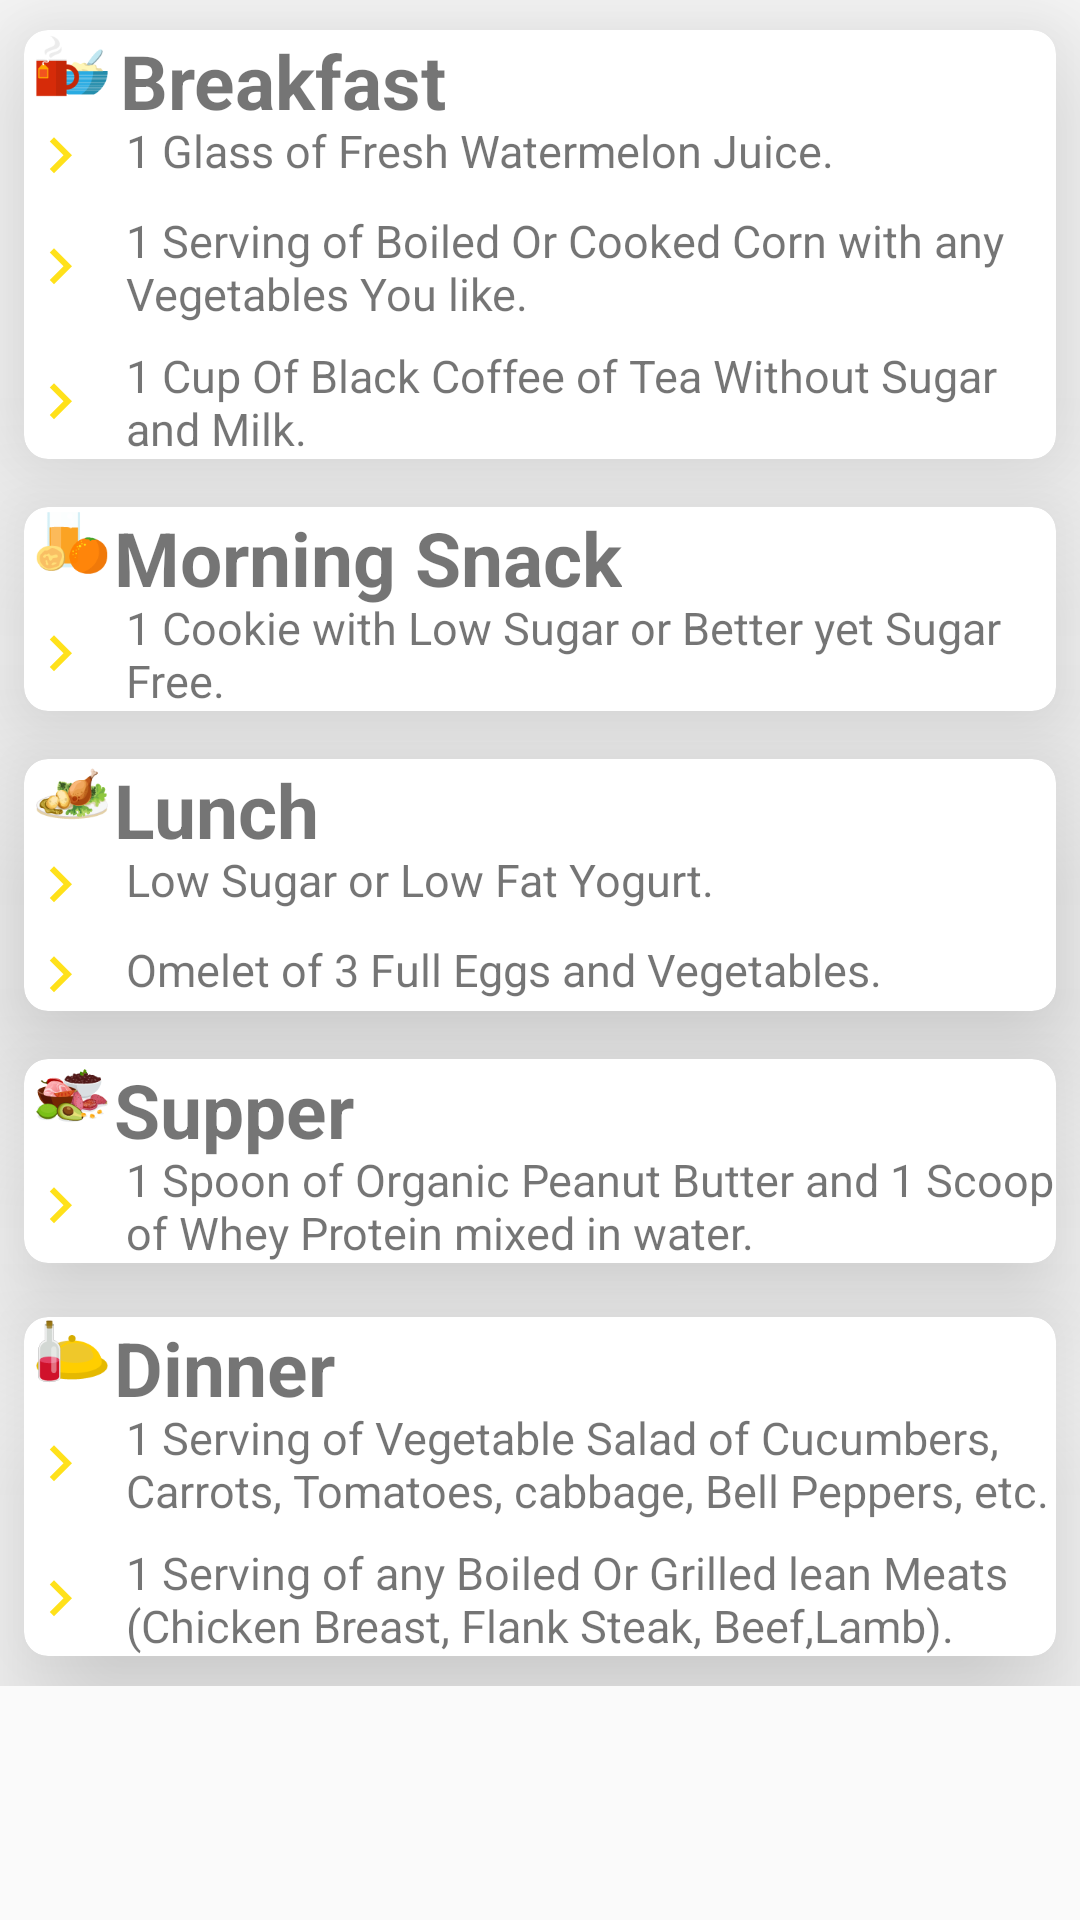

This screen was rendered from an Android layout file. Write that file and the resources it references.
<!-- AndroidManifest.xml: application theme AppTheme -->
<!-- res/layout/fragment_day7.xml -->
<?xml version="1.0" encoding="utf-8"?>
<ScrollView xmlns:android="http://schemas.android.com/apk/res/android"
    xmlns:app="http://schemas.android.com/apk/res-auto"
    xmlns:tools="http://schemas.android.com/tools"
    android:layout_width="match_parent"
    android:layout_height="match_parent"
    android:orientation="vertical"
    tools:context=".MainActivity"

    >

    <LinearLayout
        android:layout_width="wrap_content"
        android:layout_height="wrap_content"
        android:orientation="vertical"

        >
        <android.support.v7.widget.CardView
            android:layout_width="match_parent"
            android:layout_height="wrap_content"
            android:layout_marginBottom="8dp"
            android:layout_marginLeft="8dp"
            android:layout_marginRight="8dp"
            app:cardCornerRadius="8dp"
            android:foreground="?android:attr/selectableItemBackground"
            android:layout_marginTop="10dp"
            app:cardElevation="30sp">

            <ImageView
                android:layout_width="24dp"
                android:layout_height="24dp"
                android:layout_marginLeft="4dp"

                android:src="@drawable/icon_breakfast" />

            <TextView
                android:layout_width="wrap_content"
                android:layout_height="wrap_content"
                android:layout_marginLeft="32dp"
                android:text="Breakfast"
                android:textSize="25sp"
                android:textStyle="bold" />

            <TextView
                android:layout_width="wrap_content"
                android:layout_height="wrap_content"
                android:layout_marginTop="30sp"
                android:drawableLeft="@drawable/ic_bullet"
                android:drawablePadding="10dp"
                android:text="1 Glass of Fresh Watermelon Juice."
                android:textSize="15sp" />

            <TextView
                android:layout_width="wrap_content"
                android:layout_height="wrap_content"
                android:layout_marginTop="60sp"
                android:drawableLeft="@drawable/ic_bullet"
                android:drawablePadding="10dp"
                android:text="1 Serving of Boiled Or Cooked Corn with any
Vegetables You like."
                android:textSize="15sp" />

            <TextView
                android:layout_width="wrap_content"
                android:layout_height="wrap_content"
                android:layout_marginTop="105sp"
                android:drawableLeft="@drawable/ic_bullet"
                android:drawablePadding="10dp"
                android:text="1 Cup Of Black Coffee of Tea Without Sugar and Milk."
                android:textSize="15sp" />

        </android.support.v7.widget.CardView>

        <android.support.v7.widget.CardView
            android:layout_width="match_parent"
            android:layout_height="wrap_content"
            android:layout_marginBottom="8dp"
            android:layout_marginLeft="8dp"
            android:layout_marginRight="8dp"
            app:cardCornerRadius="8dp"
            android:foreground="?android:attr/selectableItemBackground"
            android:layout_marginTop="8dp"
            app:cardElevation="30sp">

            <ImageView
                android:layout_width="24dp"
                android:layout_height="24dp"
                android:layout_marginLeft="4dp"
                android:src="@drawable/icon_snacks" />

            <TextView
                android:layout_width="wrap_content"
                android:layout_height="wrap_content"
                android:layout_marginLeft="30sp"
                android:text="Morning Snack"
                android:textSize="25sp"
                android:textStyle="bold" />

            <TextView
                android:layout_width="wrap_content"
                android:layout_height="wrap_content"
                android:layout_marginTop="30sp"
                android:drawableLeft="@drawable/ic_bullet"
                android:drawablePadding="10dp"
                android:text="1 Cookie with Low Sugar or Better yet Sugar
Free."
                android:textSize="15sp" />

        </android.support.v7.widget.CardView>

        <android.support.v7.widget.CardView
            android:layout_width="match_parent"
            android:layout_height="wrap_content"
            android:layout_marginBottom="8dp"
            android:layout_marginLeft="8dp"
            android:layout_marginRight="8dp"
            app:cardCornerRadius="8dp"
            android:foreground="?android:attr/selectableItemBackground"
            android:layout_marginTop="8dp"
            app:cardElevation="30sp">

            <ImageView
                android:layout_width="24dp"
                android:layout_height="24dp"
                android:layout_marginLeft="4dp"
                android:src="@drawable/icon_lunch" />

            <TextView
                android:layout_width="wrap_content"
                android:layout_height="wrap_content"
                android:layout_marginLeft="30sp"
                android:text="Lunch"
                android:textSize="25sp"
                android:textStyle="bold" />

            <TextView
                android:layout_width="wrap_content"
                android:layout_height="wrap_content"
                android:layout_marginTop="30sp"
                android:drawableLeft="@drawable/ic_bullet"
                android:drawablePadding="10dp"
                android:text="Low Sugar or Low Fat Yogurt."
                android:textSize="15sp" />


            <TextView
                android:layout_width="wrap_content"
                android:layout_height="wrap_content"
                android:layout_marginTop="60sp"
                android:drawableLeft="@drawable/ic_bullet"
                android:drawablePadding="10dp"
                android:text="Omelet of 3 Full Eggs and Vegetables."
                android:textSize="15sp" />
        </android.support.v7.widget.CardView>

        <android.support.v7.widget.CardView
            android:layout_width="match_parent"
            android:layout_height="wrap_content"
            android:layout_marginBottom="8dp"
            android:layout_marginLeft="8dp"
            android:layout_marginRight="8dp"
            app:cardCornerRadius="8dp"
            android:foreground="?android:attr/selectableItemBackground"
            android:layout_marginTop="8dp"
            app:cardElevation="30sp">

            <ImageView
                android:layout_width="24dp"
                android:layout_height="24dp"
                android:layout_marginLeft="4dp"
                android:src="@drawable/icon_supper" />

            <TextView
                android:layout_width="wrap_content"
                android:layout_height="wrap_content"
                android:layout_marginLeft="30sp"
                android:text="Supper"
                android:textSize="25sp"
                android:textStyle="bold" />

            <TextView
                android:layout_width="wrap_content"
                android:layout_height="wrap_content"
                android:layout_marginTop="30sp"
                android:drawableLeft="@drawable/ic_bullet"
                android:drawablePadding="10dp"
                android:text="1 Spoon of Organic Peanut Butter and 1 Scoop of Whey Protein mixed in water."
                android:textSize="15sp" />
        </android.support.v7.widget.CardView>

        <android.support.v7.widget.CardView
            android:layout_width="match_parent"
            android:layout_height="wrap_content"
            android:layout_marginBottom="10dp"
            android:layout_marginLeft="8dp"
            android:layout_marginRight="8dp"
            app:cardCornerRadius="8dp"
            android:foreground="?android:attr/selectableItemBackground"
            android:layout_marginTop="10dp"
            app:cardElevation="30sp"
            >

            <ImageView
                android:layout_width="24dp"
                android:layout_height="24dp"
                android:layout_marginLeft="4dp"
                android:src="@drawable/icon_dinner" />

            <TextView
                android:layout_width="wrap_content"
                android:layout_height="wrap_content"
                android:layout_marginLeft="30sp"
                android:text="Dinner"
                android:textSize="25sp"
                android:textStyle="bold" />
            <TextView
                android:layout_width="wrap_content"
                android:layout_height="wrap_content"
                android:layout_marginTop="30sp"
                android:drawableLeft="@drawable/ic_bullet"
                android:drawablePadding="10dp"
                android:text="1 Serving of Vegetable Salad of Cucumbers,
Carrots, Tomatoes, cabbage, Bell Peppers, etc."
                android:textSize="15sp" />
            <TextView
                android:layout_width="wrap_content"
                android:layout_height="wrap_content"
                android:layout_marginTop="75sp"
                android:drawableLeft="@drawable/ic_bullet"
                android:drawablePadding="10dp"
                android:text="1 Serving of any Boiled Or Grilled lean Meats
(Chicken Breast, Flank Steak, Beef,Lamb)."
                android:textSize="15sp" />


        </android.support.v7.widget.CardView>

    </LinearLayout>
</ScrollView>
<!-- resources referenced by this layout -->
<resources>
  <!-- drawable ic_bullet (drawable) -->
  <vector android:height="24dp" android:tint="#FFE11A"
      android:viewportHeight="24.0" android:viewportWidth="24.0"
      android:width="24dp" xmlns:android="http://schemas.android.com/apk/res/android">
      <path android:fillColor="#FF000000" android:pathData="M8.59,16.34l4.58,-4.59 -4.58,-4.59L10,5.75l6,6 -6,6z"/>
  </vector>
  <!-- drawable icon_breakfast: png bitmap (drawable, 3107 bytes) -->
  <!-- drawable icon_dinner: png bitmap (drawable, 2894 bytes) -->
  <!-- drawable icon_lunch: png bitmap (drawable, 9214 bytes) -->
  <!-- drawable icon_snacks: png bitmap (drawable, 3529 bytes) -->
  <!-- drawable icon_supper: png bitmap (drawable, 10418 bytes) -->
  <style name="AppTheme" parent="Theme.AppCompat.Light.NoActionBar">
      <item name="colorPrimary">@color/colorPrimary</item>
      <item name="colorPrimaryDark">@color/colorPrimaryDark</item>
      <item name="colorAccent">@color/colorAccent</item>
      </style>
  <color name="colorPrimary">#1976D2</color>
  <color name="colorPrimaryDark">#303F9F</color>
  <color name="colorAccent">#03C3E5</color>
</resources>
